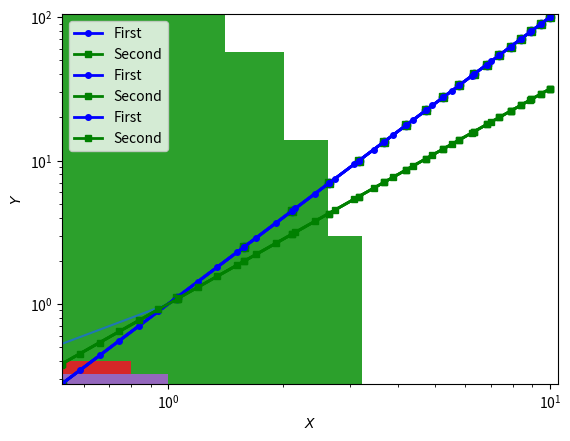
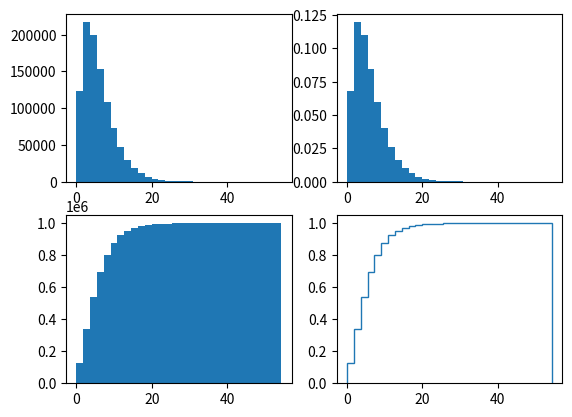
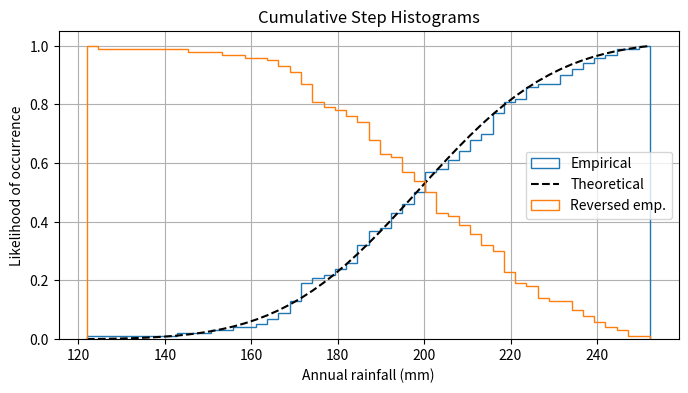

Here is the Python script that generated these plots, in order:
###########################################
# 2.3.1 INTRODUCTION TO MATPLOTLIB & PYPLOT
###########################################
# Matplotlib = produces publication-quality figures
# Can be used in Python scripts and while using interactive mode

# Pyplot = collection of functions that make matplotlib work like matlab
# Especially useful for interactive work

# Import:
import matplotlib.pyplot as plt
plt.plot([0,1,4,9,16]) # If you don't want matplotlib object to print, add semi-colon at the end of the line
# plt.show will bring up the plot when working in Python Shell

# Give Plot 2 Arguments:
import numpy as np # Need numpy for linspace/logspace
x = np.linspace(0,10,20)
y = x**2
x # Returns "array([ 0.        ,  0.52631579,  1.05263158,  1.57894737,  2.10526316, 2.63157895,  3.15789474,
  # 3.68421053,  4.21052632,  4.73684211, 5.26315789,  5.78947368,  6.31578947,  6.84210526,  7.36842105,
  # 7.89473684,  8.42105263,  8.94736842,  9.47368421, 10.        ])"
y # Returns "array([  0.        ,   0.27700831,   1.10803324,   2.49307479, 4.43213296,   6.92520776,   9.97229917,
  # 13.5734072 , 17.72853186,  22.43767313,  27.70083102,  33.51800554, 39.88919668,  46.81440443,  54.29362881,
  # 62.32686981, 70.91412742,  80.05540166,  89.75069252, 100.        ])"
plt.plot(x,y);

# 3rd argument can specify colour, marker and line type
x = np.linspace(0, 10, 20)
y1 = x**2.0
y2 = x**1.5
plt.plot(x,y1, "bo-"); # b = blue; o = circles; - = solid line
plt.plot(x,y1, "bo-", linewidth=2, markersize=4); # Can add keyword arguments
plt.plot(x,y1, "gs-"); # g = green; s = squares

##################################################
# 2.3.1 INTRODUCTION TO MATPLOTLIB & PYPLOT - Quiz
##################################################
# Question 1: What does plt.show() do?
# Solution 1: Show a plot that is already created.

# Question 2: What does plt.plot([0,1,2],[0,1,4],"rd-") do?
# Solution 2: A plot of two connected lines, with red diamonds at the junctures.

#############################
# 2.3.2 CUSTOMISING YOUR PLOT
#############################
# Add Legend = legend()
# Add Axes = axis()
# Set Axes Labels = xlabel(), ylabel()
# Save Figure = savefig() - file format extension specifies format of the file

# Add these elements to old plots:
x = np.linspace(0, 10, 20)
y1 = x**2.0
y2 = x**1.5
plt.plot(x,y1, "bo-", linewidth=2, markersize=4, label = "First"); # Need label for legend
plt.plot(x,y2, "gs-", linewidth=2, markersize=4, label = "Second"); # Need label for legend
plt.xlabel("$X$") # $ = X in italics
plt.ylabel("$Y$") # $ = Y in italics
plt.axis([-0.5, 10.5, -5, 105]) # plt.axis([xmin, xmax, ymin, ymax])
plt.legend(loc = "upper left")
plt.savefig("myplot.pdf")

#######################################
# 2.3.3 PLOTTING USING LOGARITHMIC AXES
#######################################
# Logarithm is taken by default in base 10

# semilogx() = x-axes on log scale and y in original scale
# semilogy() = y axes on log scale and x in original scale
# loglog() = x & y on log scale

x = np.linspace(0, 10, 20)
y1 = x**2.0
y2 = x**1.5
plt.loglog(x,y1, "bo-", linewidth=2, markersize=4, label = "First"); # loglog() makes straight lines
plt.loglog(x,y2, "gs-", linewidth=2, markersize=4, label = "Second"); # loglog() makes straight lines
plt.xlabel("$X$") # $ = X in italics
plt.ylabel("$Y$") # $ = Y in italics
plt.axis([-0.5, 10.5, -5, 105]) # plt.axis([xmin, xmax, ymin, ymax])
plt.legend(loc = "upper left")

# If you want evenly spaced points on loglog, make logspace instead of linspace
x = np.logspace(-1, 1, 40) # first point = 0.1; end point = 10; 40 points
y1 = x**2.0
y2 = x**1.5
plt.loglog(x,y1, "bo-", linewidth=2, markersize=4, label = "First"); # loglog() makes straight lines
plt.loglog(x,y2, "gs-", linewidth=2, markersize=4, label = "Second"); # loglog() makes straight lines
plt.xlabel("$X$") # $ = X in italics
plt.ylabel("$Y$") # $ = Y in italics
plt.axis([-0.5, 10.5, -5, 105]) # plt.axis([xmin, xmax, ymin, ymax])
plt.legend(loc = "upper left")

##############################################
# 2.3.3 PLOTTING USING LOGARITHMIC AXES - Quiz
##############################################
# Question 1: Consider the following code:
#               x = np.logspace(0,1,10)
#               y = x**2
#               plt.loglog(x,y,"bo-")
#           What does this return?
# Solution 1: A logarithmic plot that looks like a straight line with equal spacing

#############################
# 2.3.4 GENERATING HISTOGRAMS
#############################
# Generate Histogram = plt.hist()

# Practice:
x = np.random.normal(size = 1000)
plt.hist(x); # Check online documentation for all optional parameters

plt.hist(x, density = True); # Proportion of observation per bin, rather than no. of observations
plt.hist(x, density = True, bins = np.linspace(-5, 5, 21)); # Provide location of bins

# Gamma Distribution:
x = np.random.gamma(2,3,1000000)

plt.figure()
plt.subplot(221)
plt.hist(x, bins = 30)
plt.subplot(222)
plt.hist(x, bins = 30, density = True)
plt.subplot(223)
plt.hist(x,bins = 30, cumulative = True)
plt.subplot(224)
plt.hist(x, bins = 30, density = True, cumulative = True, histtype = "step")

# Beautiful Code Example:
import numpy as np
import matplotlib.pyplot as plt

np.random.seed(19680801)

mu = 200
sigma = 25
n_bins = 50
x = np.random.normal(mu, sigma, size=100)

fig, ax = plt.subplots(figsize=(8, 4))

# plot the cumulative histogram
n, bins, patches = ax.hist(x, n_bins, density=True, histtype='step',
                           cumulative=True, label='Empirical')

# Add a line showing the expected distribution.
y = ((1 / (np.sqrt(2 * np.pi) * sigma)) *
     np.exp(-0.5 * (1 / sigma * (bins - mu))**2))
y = y.cumsum()
y /= y[-1]

ax.plot(bins, y, 'k--', linewidth=1.5, label='Theoretical')

# Overlay a reversed cumulative histogram.
ax.hist(x, bins=bins, density=True, histtype='step', cumulative=-1,
        label='Reversed emp.')

# tidy up the figure
ax.grid(True)
ax.legend(loc='right')
ax.set_title('Cumulative Step Histograms')
ax.set_xlabel('Annual rainfall (mm)')
ax.set_ylabel('Likelihood of occurrence')

plt.show()

####################################
# 2.3.4 GENERATING HISTOGRAMS - Quiz
####################################
# Question 1: Which will have wider bins, np.linspace(-5,5,21) or np.linspace(-5,5,201)?
# Solution 1: np.linspace(-5,5,21)

# Question 2: What will plt.subplot(333) do?
# Solution 2: Create a smaller subplot in the top right of the figure.

# Question 3: Will plt.subplot(3, 3, 3) create a different plot from plt.subplot(333)?
# Solution 3: No - The triple-digit integer in the first argument of plt.subplot works the same as three single-digit
                   # function arguments.